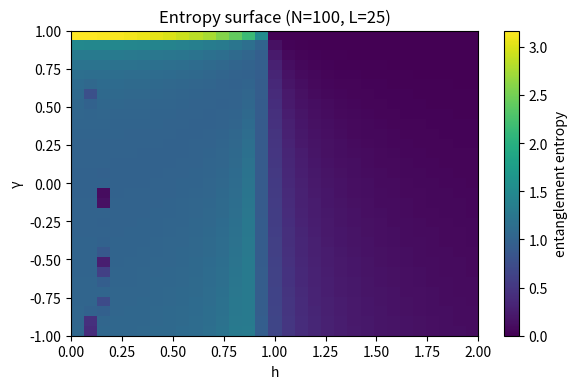

Generate this figure with matplotlib:
"""
LMG entanglement entropy: reproduction of Latorre et al. (PhysRevA.71.064101)

Implements:
- LMG Hamiltonian in the fully symmetric (S = N/2) Dicke basis
- Ground state via exact diagonalization
- Reduced density matrix for a block of L spins using Dicke-state combinatorics
- Von Neumann entanglement entropy S_{L,N}
- Plotting routines approximating Figs. 1–5

Dependencies: numpy, matplotlib
"""

import numpy as np
import math
import matplotlib.pyplot as plt


def build_collective_operators(N: int):
    """
    Build S_z, S_+, S_-, S^2 in the S = N/2 symmetric sector.
    Basis: |n> with n = 0..N = number of spins up.
    M = n - N/2 is the S_z eigenvalue.
    """
    S = N / 2.0
    dim = N + 1

    # S_z
    m_vals = np.array([n - S for n in range(dim)], dtype=float)
    Sz = np.diag(m_vals)

    # S_+
    Sp = np.zeros((dim, dim), dtype=complex)
    for n in range(dim - 1):
        M = n - S
        coef = math.sqrt(S * (S + 1.0) - M * (M + 1.0))
        Sp[n + 1, n] = coef

    # S_- = (S_+)^\dagger
    Sm = Sp.conj().T

    # S^2 = S(S+1) I in this irreducible representation
    S2 = (S * (S + 1.0)) * np.eye(dim, dtype=complex)

    return Sz, Sp, Sm, S2


def build_hamiltonian(N: int, gamma: float, h_field: float,
                      Sz: np.ndarray, Sp: np.ndarray,
                      Sm: np.ndarray, S2: np.ndarray):
    """
    LMG Hamiltonian in the symmetric sector, Eq. (2) of the paper:

        H = -(λ/N)(1+γ)(S^2 - Sz^2 - N/2)
            - 2h Sz
            - (λ/(2N))(1-γ)(S_+^2 + S_-^2)

    We set λ = 1.
    """
    dim = N + 1
    I = np.eye(dim, dtype=complex)

    Sz2 = Sz @ Sz
    Sp2 = Sp @ Sp
    Sm2 = Sm @ Sm

    H = -(1.0 / N) * (1.0 + gamma) * (S2 - Sz2 - (N / 2.0) * I)
    H += -2.0 * h_field * Sz
    H += -(1.0 / (2.0 * N)) * (1.0 - gamma) * (Sp2 + Sm2)

    # Enforce Hermiticity numerically
    H = 0.5 * (H + H.conj().T)
    return H


def ground_state(H: np.ndarray):
    """Return (E0, |ψ0>) for Hamiltonian H."""
    evals, evecs = np.linalg.eigh(H)
    E0 = float(evals[0].real)
    psi0 = evecs[:, 0]
    return E0, psi0


# ---------- Hypergeometric decomposition and reduced density matrix ----------

def precompute_hypergeom_probs(N: int, L: int) -> np.ndarray:
    """
    Precompute p_{l|n} = C(L,l) C(N-L, n-l) / C(N, n)
    for l = 0..L, n = 0..N.

    These are the probabilities in Eq. (5) for the Dicke-state
    decomposition used to build the reduced density matrix.
    """
    dim = N + 1
    NL = N - L

    P = np.zeros((L + 1, dim), dtype=float)

    # log binomial using gamma function to avoid overflow
    from math import lgamma, exp

    log_binom_N = np.array(
        [lgamma(N + 1) - lgamma(k + 1) - lgamma(N - k + 1)
         for k in range(dim)],
        dtype=float,
    )
    log_binom_L = np.array(
        [lgamma(L + 1) - lgamma(l + 1) - lgamma(L - l + 1)
         for l in range(L + 1)],
        dtype=float,
    )
    log_binom_NL = np.array(
        [lgamma(NL + 1) - lgamma(k + 1) - lgamma(NL - k + 1)
         for k in range(NL + 1)],
        dtype=float,
    )

    for n in range(dim):
        # l can be at most min(L, n), and n-l must be in [0, N-L]
        l_max = min(L, n)
        for l in range(l_max + 1):
            k = n - l
            if k < 0 or k > NL:
                continue
            log_p = log_binom_L[l] + log_binom_NL[k] - log_binom_N[n]
            P[l, n] = exp(log_p)

    return P


def reduced_density_matrix(psi: np.ndarray, N: int, L: int,
                           P: np.ndarray) -> np.ndarray:
    """
    Build the reduced density matrix ρ_A for a block of L spins
    from the symmetric ground state |ψ>.

    Basis on A: |l> with l = 0..L spins up.
    B has N-L spins with basis |m>, m = 0..(N-L).

    Using
        |n> = Σ_l sqrt(p_{l|n}) |l>_A |n-l>_B
    and |ψ> = Σ_n c_n |n>, we can write coefficients
        T_{l,m} = c_{n} sqrt(p_{l|n})   with n = l + m
    so that ρ_A = T T^†.
    """
    NL = N - L
    dimA = L + 1

    T = np.zeros((dimA, NL + 1), dtype=complex)
    for l in range(dimA):
        for m in range(NL + 1):
            n = l + m
            if n > N:
                break
            p = P[l, n]
            if p <= 0.0:
                continue
            T[l, m] = psi[n] * math.sqrt(p)

    rhoA = T @ T.conj().T

    # Normalize and symmetrize
    rhoA = 0.5 * (rhoA + rhoA.conj().T)
    tr = rhoA.trace().real
    if tr != 0.0:
        rhoA /= tr

    return rhoA


def entanglement_entropy(psi: np.ndarray, N: int, L: int,
                         P: np.ndarray) -> float:
    """Von Neumann entropy S = -Tr(ρ log2 ρ) of the block of size L."""
    rhoA = reduced_density_matrix(psi, N, L, P)
    evals = np.linalg.eigvalsh(rhoA)
    evals = evals[evals > 1e-12]
    S = -np.sum(evals * np.log2(evals))
    return float(S.real)


# ---------- Figure generators (approximate reproductions) ----------

def figure1_entropy_surface(N=200, L=None,
                            h_min=0.0, h_max=2.0, n_h=61,
                            g_min=-1.0, g_max=1.0, n_g=61):
    """
    Approximate Fig. 1: S_{L,N}(h, γ) as a color map.

    Paper: N=500, L=125. Those values are heavier but can be used.
    """
    if L is None:
        L = N // 4  # default: L/N = 0.25, same as paper
    Sz, Sp, Sm, S2 = build_collective_operators(N)
    P = precompute_hypergeom_probs(N, L)

    h_vals = np.linspace(h_min, h_max, n_h)
    g_vals = np.linspace(g_min, g_max, n_g)

    S_vals = np.zeros((n_g, n_h))

    for ig, g in enumerate(g_vals):
        print(f"[Fig1] γ = {g:.3f}")
        for ih, h in enumerate(h_vals):
            H = build_hamiltonian(N, g, h, Sz, Sp, Sm, S2)
            _, psi0 = ground_state(H)
            S_vals[ig, ih] = entanglement_entropy(psi0, N, L, P)

    plt.figure(figsize=(6, 4))
    extent = [h_min, h_max, g_min, g_max]
    im = plt.imshow(S_vals, extent=extent, origin="lower",
                    aspect="auto")
    plt.xlabel("h")
    plt.ylabel("γ")
    plt.title(f"Entropy surface (N={N}, L={L})")
    cbar = plt.colorbar(im)
    cbar.set_label("entanglement entropy")
    plt.tight_layout()
    plt.savefig("fig1_entropy_surface.png", dpi=300)


def figure2_entropy_vs_h_gamma0():
    """
    Approximate Fig. 2: S(h) for γ=0 and several (N,L).
    Paper sets:
        N=500,  L=25,75,125,250
        N=1000, L=50,150,250,500
    Here we implement the same, but you can lower N for speed.
    """
    gamma = 0.0
    # adjust N_list if needed for performance
    configs = [
        (500, [25, 75, 125, 250]),
        (1000, [50, 150, 250, 500]),
    ]

    h_vals = np.linspace(0.0, 2.0, 101)
    plt.figure(figsize=(6, 4))

    for N, L_list in configs:
        Sz, Sp, Sm, S2 = build_collective_operators(N)
        for L in L_list:
            print(f"[Fig2] N={N}, L={L}")
            P = precompute_hypergeom_probs(N, L)
            S_curve = []
            for h in h_vals:
                H = build_hamiltonian(N, gamma, h, Sz, Sp, Sm, S2)
                _, psi0 = ground_state(H)
                S_curve.append(entanglement_entropy(psi0, N, L, P))
            S_curve = np.array(S_curve)
            plt.plot(h_vals, S_curve, label=f"N={N}, L={L}")

    plt.xlabel("h")
    plt.ylabel("entanglement entropy")
    plt.title("Entropy vs h at γ=0")
    plt.legend(fontsize=8)
    plt.tight_layout()
    plt.savefig("fig2_entropy_vs_h_gamma0.png", dpi=300)


def figure3_entropy_near_critical_gamma0():
    """
    Approximate Fig. 3: S(h) near h=1 for γ=0, N=2000, various L.
    """
    gamma = 0.0
    N = 2000
    L_list = [125, 250, 500, 1000]
    h_vals = np.linspace(1.0, 1.1, 51)

    Sz, Sp, Sm, S2 = build_collective_operators(N)

    plt.figure(figsize=(6, 4))
    for L in L_list:
        print(f"[Fig3] N={N}, L={L}")
        P = precompute_hypergeom_probs(N, L)
        S_curve = []
        for h in h_vals:
            H = build_hamiltonian(N, gamma, h, Sz, Sp, Sm, S2)
            _, psi0 = ground_state(H)
            S_curve.append(entanglement_entropy(psi0, N, L, P))
        plt.plot(h_vals, S_curve, label=f"N={N}, L={L}")

    plt.xlabel("h")
    plt.ylabel("entanglement entropy")
    plt.title("Entropy near h=1 (γ=0)")
    plt.legend(fontsize=8)
    plt.tight_layout()
    plt.savefig("fig3_entropy_near_critical_gamma0.png", dpi=300)


def figure4_entropy_vs_L_at_critical():
    """
    Approximate Fig. 4: S(L) at h=1, N=2000, several γ.

    Paper uses γ = 0,0.25,0.5,0.75,1.
    """
    N = 2000
    gammas = [0.0, 0.25, 0.5, 0.75, 1.0]
    # Sample L values (up to N/2 due to symmetry S(L)=S(N-L))
    L_vals = np.arange(25, N // 2 + 1, 25)

    Sz, Sp, Sm, S2 = build_collective_operators(N)

    plt.figure(figsize=(6, 4))

    for g in gammas:
        print(f"[Fig4] γ={g}")
        # ground state at h=1 for this γ
        H = build_hamiltonian(N, g, 1.0, Sz, Sp, Sm, S2)
        _, psi0 = ground_state(H)

        S_L = []
        for L in L_vals:
            P = precompute_hypergeom_probs(N, L)
            S_L.append(entanglement_entropy(psi0, N, L, P))
        S_L = np.array(S_L)
        plt.plot(L_vals, S_L, label=f"γ={g}")

    plt.xlabel("L")
    plt.ylabel("entanglement entropy")
    plt.title("Entropy vs L at h=1, N=2000")
    plt.legend(fontsize=8)
    plt.tight_layout()
    plt.savefig("fig4_entropy_vs_L_critical.png", dpi=300)


def figure5_entropy_vs_gamma_at_critical():
    """
    Approximate Fig. 5: S(γ) at h=1, N=2000, L=125,250,500,1000.
    """
    N = 2000
    L_list = [125, 250, 500, 1000]
    gammas = np.linspace(-1.0, 1.0, 81)

    Sz, Sp, Sm, S2 = build_collective_operators(N)

    plt.figure(figsize=(6, 4))

    for L in L_list:
        print(f"[Fig5] L={L}")
        P = precompute_hypergeom_probs(N, L)
        S_gamma = []
        for g in gammas:
            H = build_hamiltonian(N, g, 1.0, Sz, Sp, Sm, S2)
            _, psi0 = ground_state(H)
            S_gamma.append(entanglement_entropy(psi0, N, L, P))
        plt.plot(gammas, S_gamma, label=f"L={L}")

    plt.xlabel("γ")
    plt.ylabel("entanglement entropy")
    plt.title("Entropy vs γ at h=1, N=2000")
    plt.legend(fontsize=8)
    plt.tight_layout()
    plt.savefig("fig5_entropy_vs_gamma_critical.png", dpi=300)


# ---------- Main ----------

if __name__ == "__main__":
    # WARNING:
    #   The full parameter set from the paper (N up to 2000)
    #   is computationally intensive. You may want to:
    #   - Comment out some figures,
    #   - Start with smaller N for testing (e.g., N=200),
    #   - Reduce grid sizes (n_h, n_g) in figure1_entropy_surface.

    # Example: smaller, quicker test of Fig. 1
    # figure1_entropy_surface(N=200, L=50, n_h=41, n_g=41)

    # Uncomment what you want to generate:

    # figure1_entropy_surface(N=500, L=125, n_h=61, n_g=61)
    # figure2_entropy_vs_h_gamma0()
    # figure3_entropy_near_critical_gamma0()
    # figure4_entropy_vs_L_at_critical()
    # figure5_entropy_vs_gamma_at_critical()

    # For quick sanity test:
    figure1_entropy_surface(N=100, L=25, n_h=31, n_g=31)
